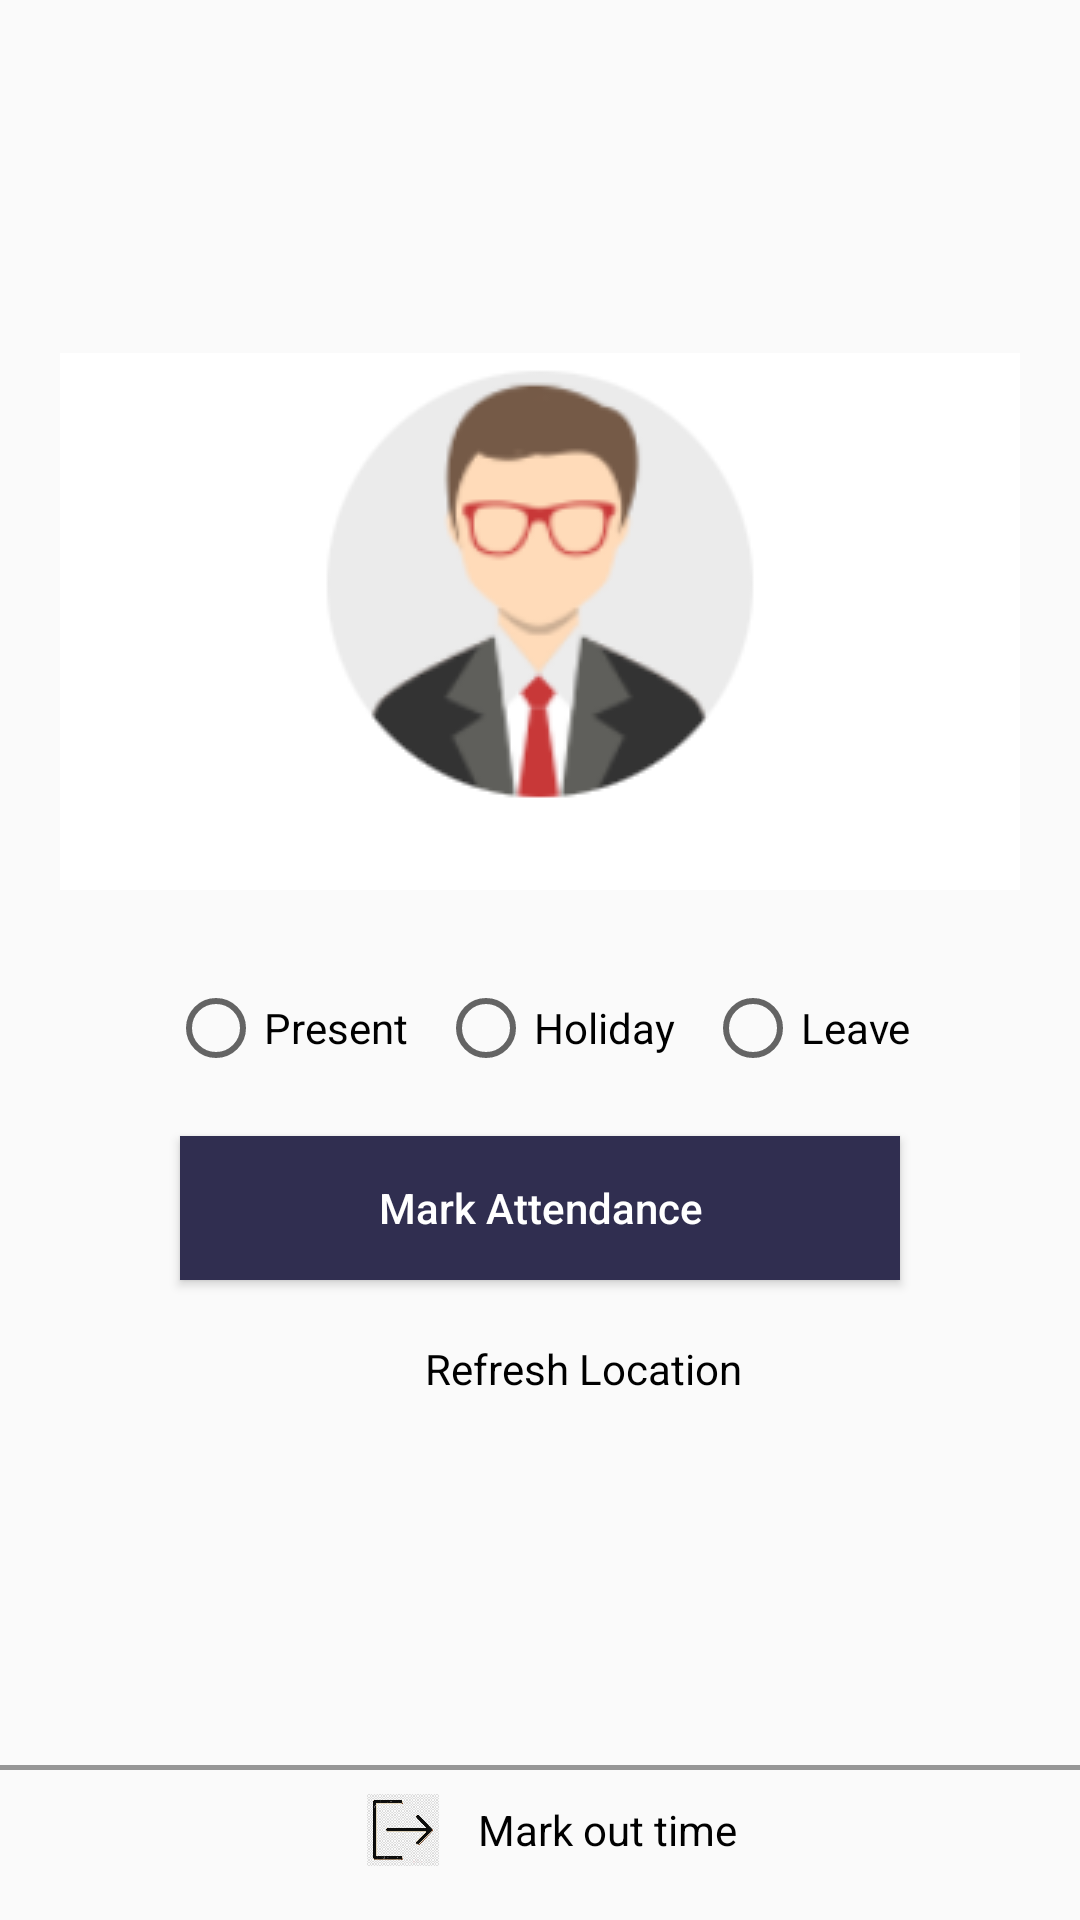

Write the Android layout XML for this screen, with the resource values it uses.
<!-- AndroidManifest.xml: application theme AppTheme -->
<!-- res/layout/fragment_mark_attendance.xml -->
<?xml version="1.0" encoding="utf-8"?>
<androidx.constraintlayout.widget.ConstraintLayout xmlns:android="http://schemas.android.com/apk/res/android"
    xmlns:tools="http://schemas.android.com/tools"
    xmlns:app="http://schemas.android.com/apk/res-auto"
    android:layout_width="match_parent"
    android:layout_height="match_parent"
    tools:context=".ui.dashboard.MarkAttendanceFragment">

    <include android:id="@+id/logoutLayout"
        layout="@layout/logout_layout"
        android:layout_width="match_parent"
        android:layout_height="wrap_content"
        app:layout_constraintBottom_toBottomOf="parent"
        app:layout_constraintStart_toStartOf="parent"/>

    <LinearLayout
        android:layout_width="match_parent"
        android:layout_height="wrap_content"
        android:orientation="vertical"
        app:layout_constraintStart_toStartOf="parent"
        app:layout_constraintTop_toTopOf="parent"
        app:layout_constraintBottom_toTopOf="@+id/logoutLayout"
        android:paddingStart="@dimen/dp_20"
        android:paddingEnd="@dimen/dp_20">

        <include layout="@layout/profile_layout"
            android:layout_width="match_parent"
            android:layout_height="wrap_content"/>

        <RadioGroup android:id="@+id/attendanceRadioGrp"
            android:layout_width="match_parent"
            android:layout_height="wrap_content"
            android:orientation="horizontal"
            android:gravity="center_horizontal"
            android:layout_marginTop="@dimen/dp_30">

            <RadioButton android:id="@+id/presentOption"
                android:layout_width="wrap_content"
                android:layout_height="wrap_content"
                android:text="@string/lblPresent"
                android:textColor="@color/black"/>

            <RadioButton android:id="@+id/specialOption"
                android:layout_width="wrap_content"
                android:layout_height="wrap_content"
                android:text="@string/lblSpecialLeave"
                android:textColor="@color/black"
                android:layout_marginStart="@dimen/dp_10"/>

            <RadioButton android:id="@+id/leaveOption"
                android:layout_width="wrap_content"
                android:layout_height="wrap_content"
                android:text="@string/lblLeave"
                android:textColor="@color/black"
                android:layout_marginStart="@dimen/dp_10"/>

        </RadioGroup>

        <Button android:id="@+id/btnMarkAttendance"
            android:layout_width="match_parent"
            android:layout_height="wrap_content"
            android:background="@color/primary_blue"
            android:textAllCaps="false"
            android:textColor="@color/white"
            android:text="@string/lblMarkAttendance"
            android:layout_marginTop="@dimen/dp_20"
            android:layout_marginStart="@dimen/dp_40"
            android:layout_marginEnd="@dimen/dp_40"/>

        <TextView android:id="@+id/lblUserAddress"
            android:layout_width="match_parent"
            android:layout_height="wrap_content"
            android:background="@drawable/address_block_background"
            android:textColor="@color/black"
            android:textSize="@dimen/sp_16"
            android:gravity="center_horizontal"
            android:layout_marginTop="@dimen/dp_20"
            android:paddingTop="@dimen/dp_10"
            android:paddingBottom="@dimen/dp_10"
            android:visibility="gone"/>

        <LinearLayout android:id="@+id/btnRefreshLocation"
            android:layout_width="wrap_content"
            android:layout_height="wrap_content"
            android:orientation="horizontal"
            android:layout_marginTop="@dimen/dp_20"
            android:layout_gravity="center_horizontal">

            <ImageView
                android:layout_width="@dimen/dp_24"
                android:layout_height="@dimen/dp_24"
                android:src="@drawable/refresh"/>

            <TextView
                android:layout_width="wrap_content"
                android:layout_height="wrap_content"
                android:textColor="@color/black"
                android:text="@string/lblRefreshLocation"
                android:layout_marginStart="@dimen/dp_5"/>

        </LinearLayout>

    </LinearLayout>

</androidx.constraintlayout.widget.ConstraintLayout>
<!-- res/layout/logout_layout.xml (included above) -->
<?xml version="1.0" encoding="utf-8"?>
<LinearLayout xmlns:android="http://schemas.android.com/apk/res/android"
    android:orientation="vertical"
    android:layout_width="match_parent"
    android:layout_height="wrap_content"
    android:paddingBottom="@dimen/dp_10">

    <View
        android:layout_width="match_parent"
        android:layout_height="@dimen/dp_1_5"
        android:background="@color/black_overlay"/>

    <LinearLayout
        android:layout_width="wrap_content"
        android:layout_height="wrap_content"
        android:orientation="horizontal"
        android:layout_gravity="center_horizontal">

        <FrameLayout  android:id="@+id/btnLogout"
            android:layout_width="@dimen/dp_40"
            android:layout_height="@dimen/dp_40">

            <ImageView
                android:layout_width="@dimen/dp_24"
                android:layout_height="@dimen/dp_24"
                android:src="@drawable/logout"
                android:layout_gravity="center"/>

        </FrameLayout>

        <TextView
            android:layout_width="wrap_content"
            android:layout_height="wrap_content"
            android:textColor="@color/black"
            android:text="@string/lblLogout"
            android:layout_gravity="center_vertical"
            android:layout_marginStart="@dimen/dp_5"/>
    </LinearLayout>

</LinearLayout>
<!-- res/layout/profile_layout.xml (included above) -->
<?xml version="1.0" encoding="utf-8"?>
<LinearLayout xmlns:android="http://schemas.android.com/apk/res/android"
    android:orientation="vertical" android:layout_width="match_parent"
    android:layout_height="wrap_content"
    android:background="@color/white">

    <ImageView
        android:id="@+id/imgUser"
        android:layout_width="wrap_content"
        android:layout_height="wrap_content"
        android:src="@drawable/profile"
        android:layout_gravity="center_horizontal"/>

    <TextView
        android:id="@+id/lblName"
        android:layout_width="wrap_content"
        android:layout_height="wrap_content"
        android:layout_gravity="center_horizontal"
        android:textColor="@color/black"
        android:layout_marginTop="@dimen/dp_10"/>

    <TextView
        android:id="@+id/lblDesignation"
        android:layout_width="wrap_content"
        android:layout_height="wrap_content"
        android:layout_gravity="center_horizontal"
        android:text="Designation - Field Executive"
        android:textColor="@color/black"
        android:layout_marginTop="@dimen/dp_5"
        android:visibility="gone"/>

</LinearLayout>
<!-- resources referenced by this layout -->
<resources>
  <color name="black">#000000</color>
  <color name="black_overlay">#66000000</color>
  <color name="primary_blue">#302E50</color>
  <color name="white">#ffffff</color>
  <dimen name="dp_10">10dp</dimen>
  <dimen name="dp_1_5">1.5dp</dimen>
  <dimen name="dp_20">20dp</dimen>
  <dimen name="dp_24">24dp</dimen>
  <dimen name="dp_30">30dp</dimen>
  <dimen name="dp_40">40dp</dimen>
  <dimen name="dp_5">5dp</dimen>
  <dimen name="sp_16">16sp</dimen>
  <!-- drawable address_block_background (drawable) -->
  <?xml version="1.0" encoding="utf-8"?>
  <shape xmlns:android="http://schemas.android.com/apk/res/android"
      android:shape="rectangle">
  
      <stroke android:color="@color/black" android:width="@dimen/dp_1"/>
      <solid android:color="@color/white"/>
  
  </shape>
  <!-- drawable logout: png bitmap (drawable, 139752 bytes) -->
  <!-- drawable profile: png bitmap (drawable, 23615 bytes) -->
  <string name="lblLeave">Leave</string>
  <string name="lblLogout">Mark out time</string>
  <string name="lblMarkAttendance">Mark Attendance</string>
  <string name="lblPresent">Present</string>
  <string name="lblRefreshLocation">Refresh Location</string>
  <string name="lblSpecialLeave">Holiday</string>
  <style name="AppTheme" parent="Theme.AppCompat.Light.DarkActionBar">
          
          <item name="colorPrimary">@color/colorPrimary</item>
          <item name="colorPrimaryDark">@color/colorPrimaryDark</item>
          <item name="colorAccent">@color/colorAccent</item>
      </style>
  <dimen name="dp_1">1dp</dimen>
  <color name="colorPrimary">@color/white</color>
  <color name="colorPrimaryDark">@color/primary_blue</color>
  <color name="colorAccent">#302E50</color>
</resources>
